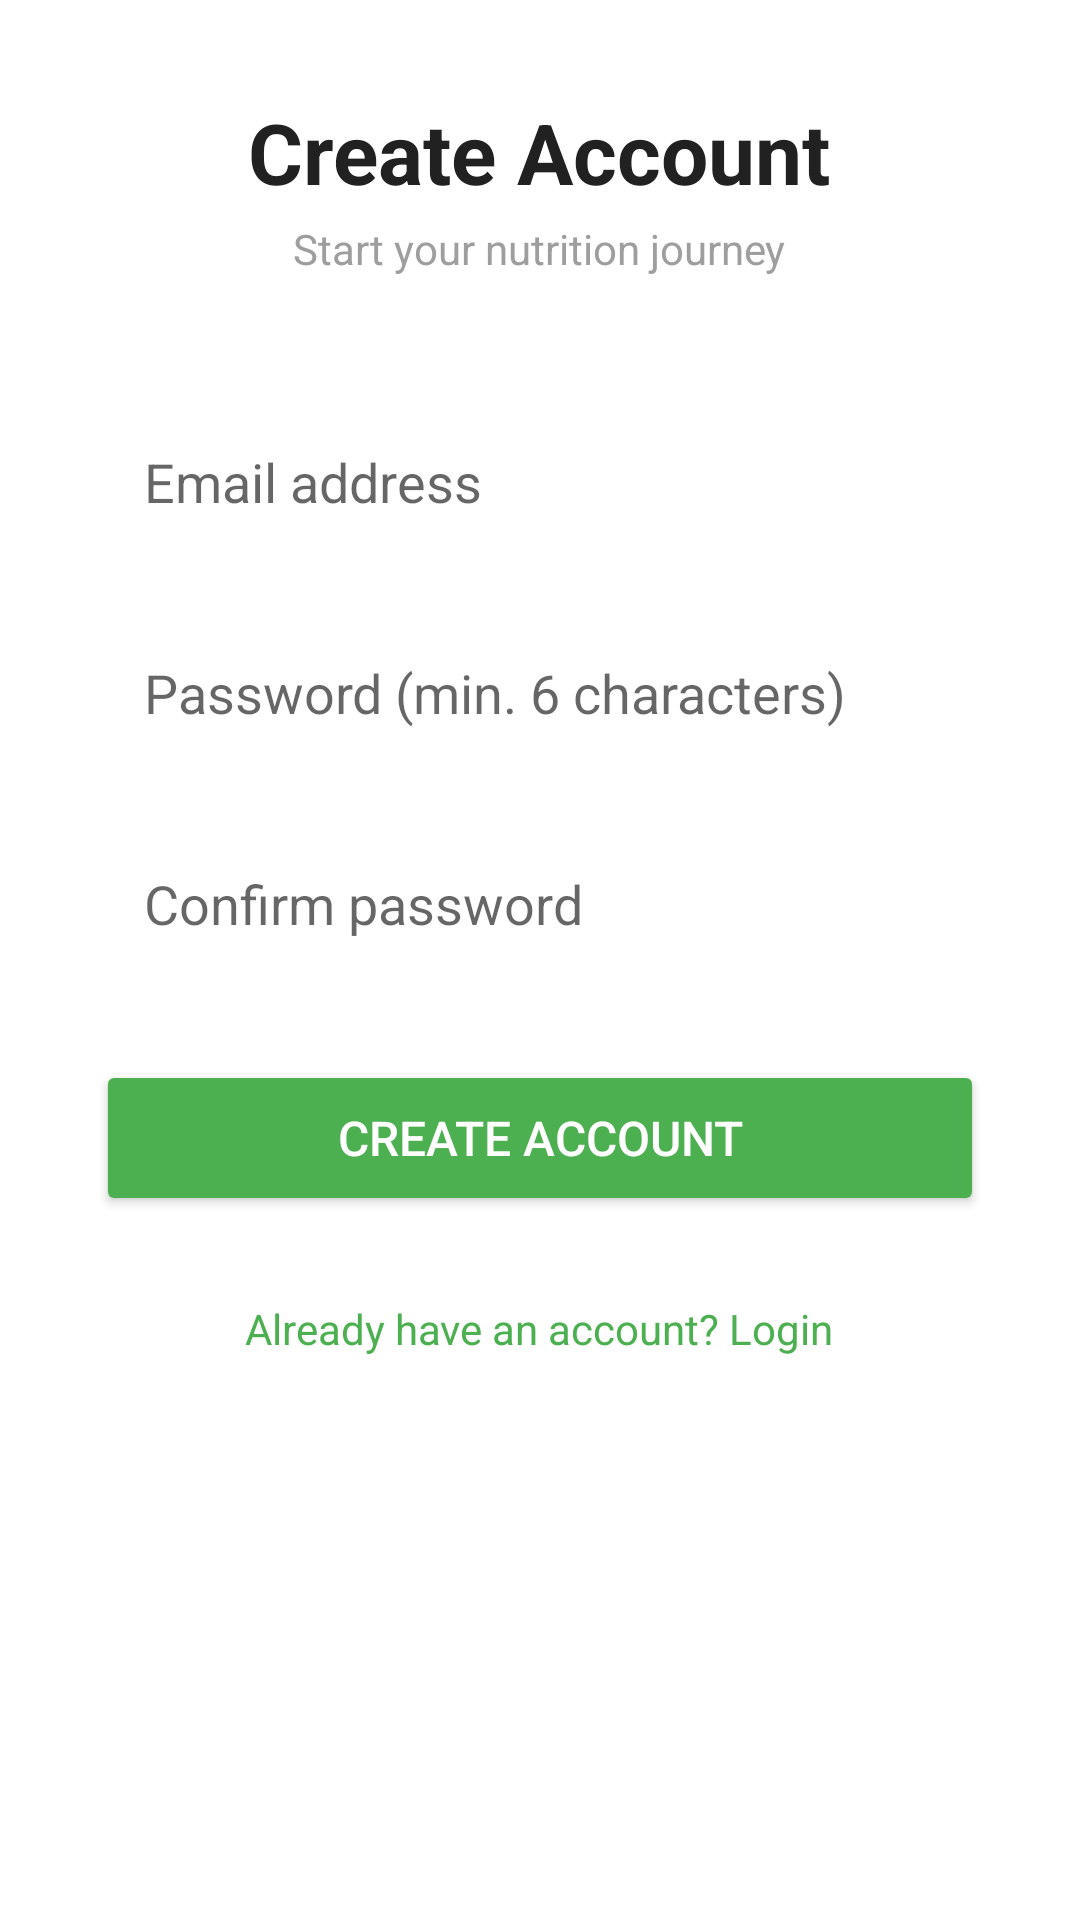

Reconstruct the res/layout file that produces this screen, plus the resources it refers to.
<!-- AndroidManifest.xml: application theme Theme.AppCompat.Light.NoActionBar -->
<!-- res/layout/activity_signup.xml -->
<?xml version="1.0" encoding="utf-8"?>
<ScrollView xmlns:android="http://schemas.android.com/apk/res/android"
    android:layout_width="match_parent"
    android:layout_height="match_parent"
    android:background="#FFFFFF">

    <LinearLayout
        android:layout_width="match_parent"
        android:layout_height="wrap_content"
        android:orientation="vertical"
        android:gravity="center_horizontal"
        android:padding="32dp"
        android:paddingTop="60dp">

        <TextView
            android:layout_width="wrap_content"
            android:layout_height="wrap_content"
            android:text="Create Account"
            android:textSize="28sp"
            android:textStyle="bold"
            android:textColor="#212121"
            android:layout_marginBottom="4dp"/>

        <TextView
            android:layout_width="wrap_content"
            android:layout_height="wrap_content"
            android:text="Start your nutrition journey"
            android:textSize="14sp"
            android:textColor="#9E9E9E"
            android:layout_marginBottom="40dp"/>

        <EditText
            android:id="@+id/emailInput"
            android:layout_width="match_parent"
            android:layout_height="wrap_content"
            android:hint="Email address"
            android:inputType="textEmailAddress"
            android:background="@drawable/input_background"
            android:padding="16dp"
            android:layout_marginBottom="14dp"/>

        <EditText
            android:id="@+id/passwordInput"
            android:layout_width="match_parent"
            android:layout_height="wrap_content"
            android:hint="Password (min. 6 characters)"
            android:inputType="textPassword"
            android:background="@drawable/input_background"
            android:padding="16dp"
            android:layout_marginBottom="14dp"/>

        <EditText
            android:id="@+id/confirmPasswordInput"
            android:layout_width="match_parent"
            android:layout_height="wrap_content"
            android:hint="Confirm password"
            android:inputType="textPassword"
            android:background="@drawable/input_background"
            android:padding="16dp"
            android:layout_marginBottom="24dp"/>

        <ProgressBar
            android:id="@+id/progressBar"
            android:layout_width="wrap_content"
            android:layout_height="wrap_content"
            android:visibility="gone"
            android:layout_marginBottom="12dp"/>

        <Button
            android:id="@+id/signupButton"
            android:layout_width="match_parent"
            android:layout_height="52dp"
            android:text="Create Account"
            android:textSize="16sp"
            android:backgroundTint="#4CAF50"
            android:textColor="#FFFFFF"
            android:layout_marginBottom="20dp"/>

        <TextView
            android:id="@+id/loginLink"
            android:layout_width="wrap_content"
            android:layout_height="wrap_content"
            android:text="Already have an account? Login"
            android:textColor="#4CAF50"
            android:textSize="14sp"
            android:padding="8dp"/>

    </LinearLayout>
</ScrollView>
<!-- resources referenced by this layout -->
<resources>

</resources>
